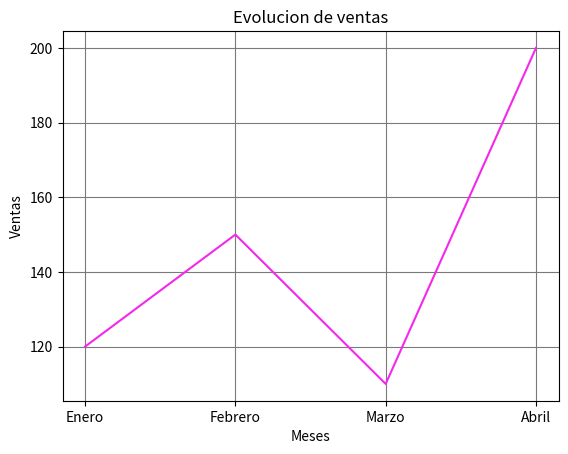

Reproduce this figure in Python.
import matplotlib.pyplot as mp

meses=["Enero","Febrero","Marzo","Abril"]
ventas=[120,150,110,200]

#mp.TipoDeGrafica(x,y, LibreriaParaMasParametros)
#Color web para hexadecimal de colores
mp.plot(meses,ventas, color="#F527EB")
mp.title("Evolucion de ventas")
mp.xlabel("Meses")
mp.ylabel("Ventas")
mp.grid(True, color="#7A7A7A53")
mp.show()